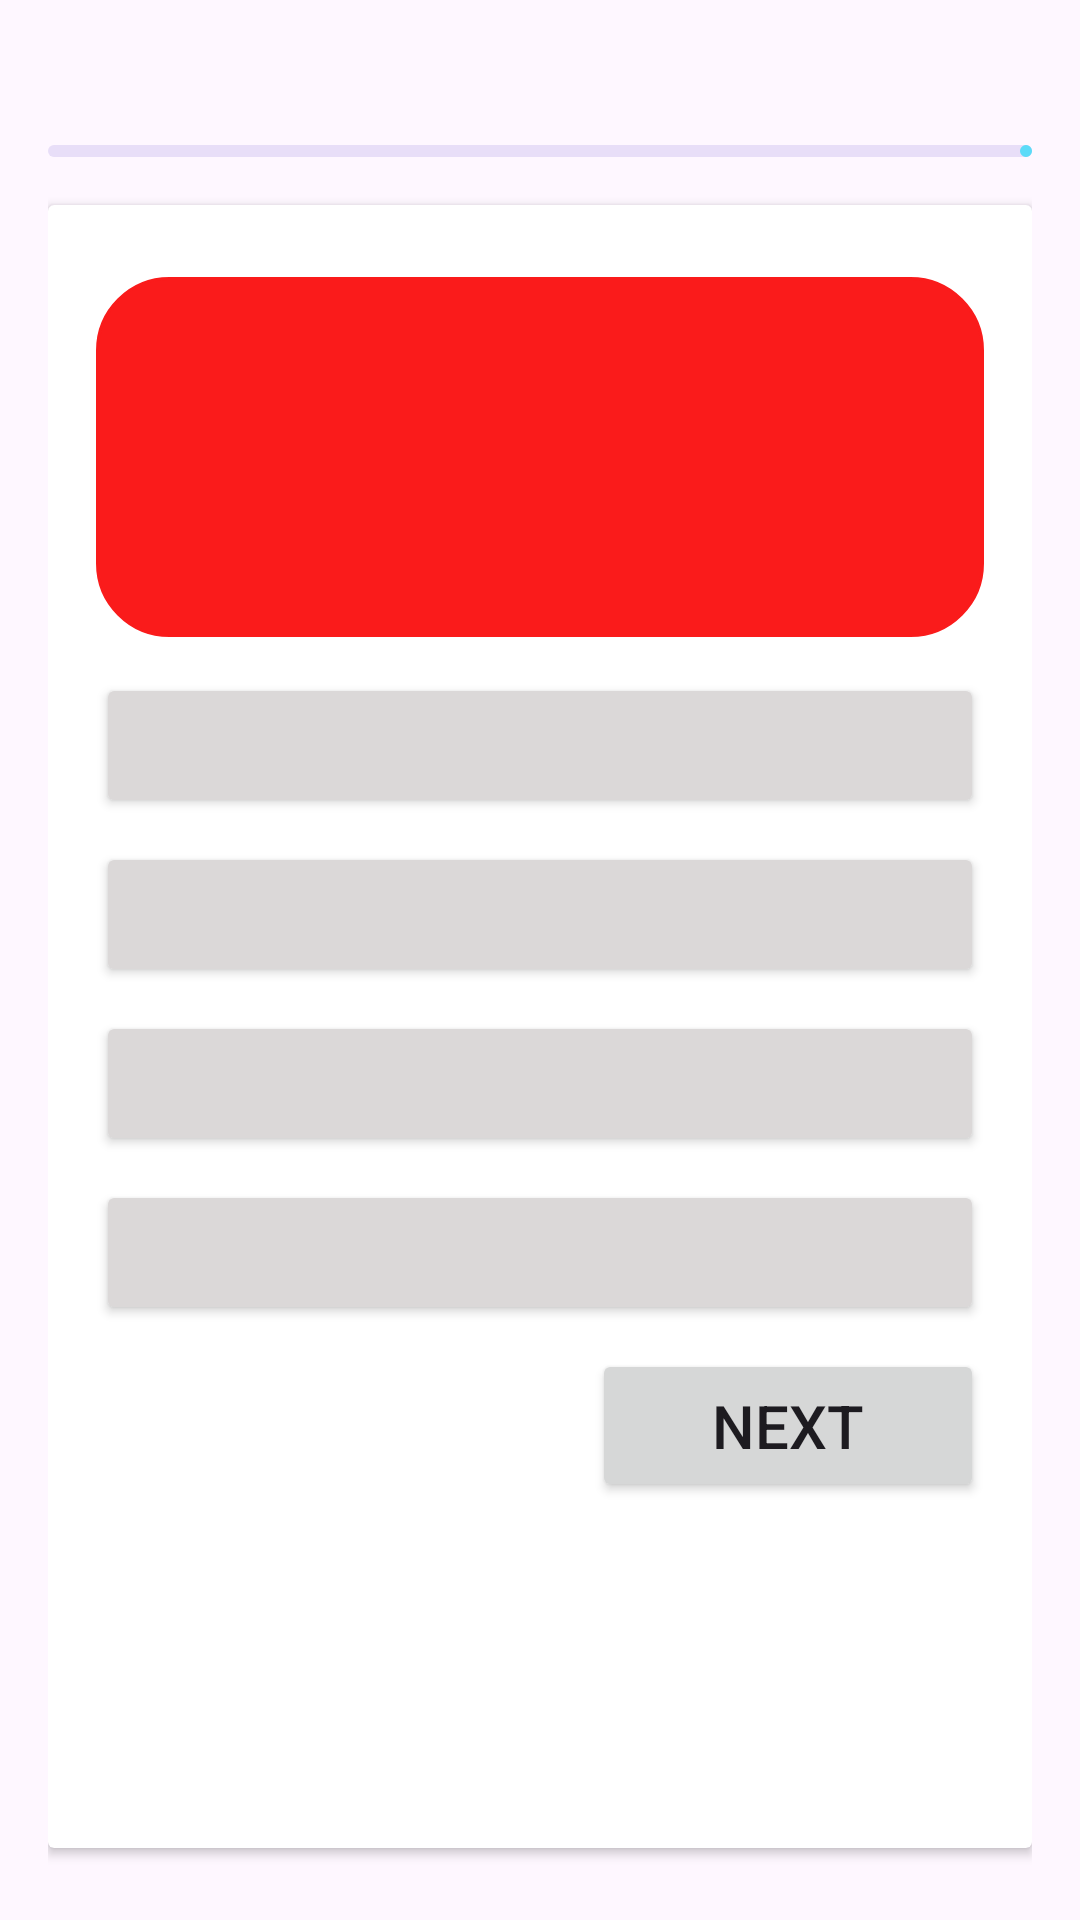

Write the Android layout XML for this screen, with the resource values it uses.
<!-- AndroidManifest.xml: application theme Theme.QuizOnline1 -->
<!-- res/layout/activity_quiz.xml -->
<?xml version="1.0" encoding="utf-8"?>
<LinearLayout xmlns:android="http://schemas.android.com/apk/res/android"
    xmlns:app="http://schemas.android.com/apk/res-auto"
    xmlns:tools="http://schemas.android.com/tools"
    android:layout_width="match_parent"
    android:layout_height="match_parent"
    android:orientation="vertical"
    android:padding="16dp"
    tools:context=".QuizActivity">

    <RelativeLayout
        android:layout_width="match_parent"
        android:layout_height="wrap_content">

        <TextView

            android:layout_width="match_parent"
            android:layout_height="wrap_content"
            tools:text="Question 7/20"
            android:textSize="18sp"
            android:textStyle="bold"
            android:layout_centerVertical="true"
            android:id="@+id/question_indicator_textview"/>

        <ImageView
            android:layout_width="20dp"
            android:layout_height="20dp"
            android:src="@drawable/icon_timer"
            app:tint="@color/blue"
            android:layout_marginEnd="4dp"
            android:layout_toStartOf="@id/timer_indicator_textview"
            android:layout_centerVertical="true"/>


        <TextView
            android:id="@+id/timer_indicator_textview"
            android:layout_width="wrap_content"
            android:layout_height="wrap_content"
            tools:text="5:46"
            android:textSize="18sp"
            android:textStyle="bold"
            android:textColor="#637AFA"
            android:layout_alignParentEnd="true"/>
    </RelativeLayout>

    <com.google.android.material.progressindicator.LinearProgressIndicator
        android:id="@+id/question_progress_indicator"
        android:layout_width="match_parent"
        android:layout_height="wrap_content"
        android:layout_marginVertical="8dp"
        tools:progress="40"/>

    <androidx.cardview.widget.CardView
        android:layout_width="match_parent"
        android:layout_height="match_parent"
        android:layout_marginVertical="8dp"
        android:elevation="4dp">

        <LinearLayout
            android:layout_width="match_parent"
            android:layout_height="wrap_content"
            android:orientation="vertical"
            android:padding="16dp">

            <TextView
                android:id="@+id/question_textview"
                android:layout_width="match_parent"
                android:layout_height="120dp"
                android:layout_marginVertical="8dp"
                android:background="@drawable/rounded_corner"
                android:backgroundTint="#FA1B1B"
                android:gravity="center"
                android:padding="8dp"
                android:textColor="@color/white"
                android:textSize="20sp"
                android:textStyle="bold"
                tools:text="When you receive extra money, what do you typically do first?" />

            <Button
                android:id="@+id/btn0"
                android:layout_width="match_parent"
                android:layout_height="wrap_content"
                android:layout_marginVertical="4dp"
                android:backgroundTint="#DBD8D8"
                android:gravity="center_vertical"
                android:paddingVertical="12dp"
                android:textColor="@color/black"
                android:textSize="18sp"
                tools:text="Ans A" />

            <Button
                android:id="@+id/btn1"
                android:layout_width="match_parent"
                android:layout_height="wrap_content"
                android:layout_marginVertical="4dp"
                android:backgroundTint="#DBD8D8"
                android:gravity="center_vertical"
                android:paddingVertical="12dp"
                android:textColor="@color/black"
                android:textSize="18sp"
                tools:text="Ans B" />

            <Button
                android:id="@+id/btn2"
                android:layout_width="match_parent"
                android:layout_height="wrap_content"
                android:layout_marginVertical="4dp"
                android:backgroundTint="#DBD8D8"
                android:gravity="center_vertical"
                android:paddingVertical="12dp"
                android:textColor="@color/black"
                android:textSize="18sp"
                tools:text="Ans C" />

            <Button
                android:id="@+id/btn3"
                android:layout_width="match_parent"
                android:layout_height="wrap_content"
                android:layout_marginVertical="4dp"
                android:backgroundTint="#DBD8D8"
                android:gravity="center_vertical"
                android:paddingVertical="12dp"
                android:textColor="@color/black"
                android:textSize="18sp"
                tools:text="Ans D" />

            <Button
                android:layout_width="wrap_content"
                android:layout_height="wrap_content"
                android:layout_marginVertical="4dp"
                android:text="Next"
                android:paddingVertical="12dp"
                android:gravity="center_vertical"
                android:layout_gravity="end"
                android:textSize="20sp"
                android:paddingHorizontal="40dp"
                android:id="@+id/next_btn" />

        </LinearLayout>
    </androidx.cardview.widget.CardView>



</LinearLayout>
<!-- resources referenced by this layout -->
<resources>
  <color name="black">#FF000000</color>
  <color name="blue">#1BABFB</color>
  <color name="white">#FFFFFFFF</color>
  <!-- drawable rounded_corner (drawable) -->
  <?xml version="1.0" encoding="utf-8"?>
  <shape xmlns:android="http://schemas.android.com/apk/res/android">
      <stroke android:width="1dp"
          android:color="@color/white" />
      <corners android:radius="24dp"/>
  </shape>
  <style name="Theme.QuizOnline1" parent="Base.Theme.QuizOnline1" />
  <style name="Base.Theme.QuizOnline1" parent="Theme.Material3.DayNight.NoActionBar">
          
           <item name="colorPrimary">#5CDBF8</item> --&gt;
      </style>
</resources>
